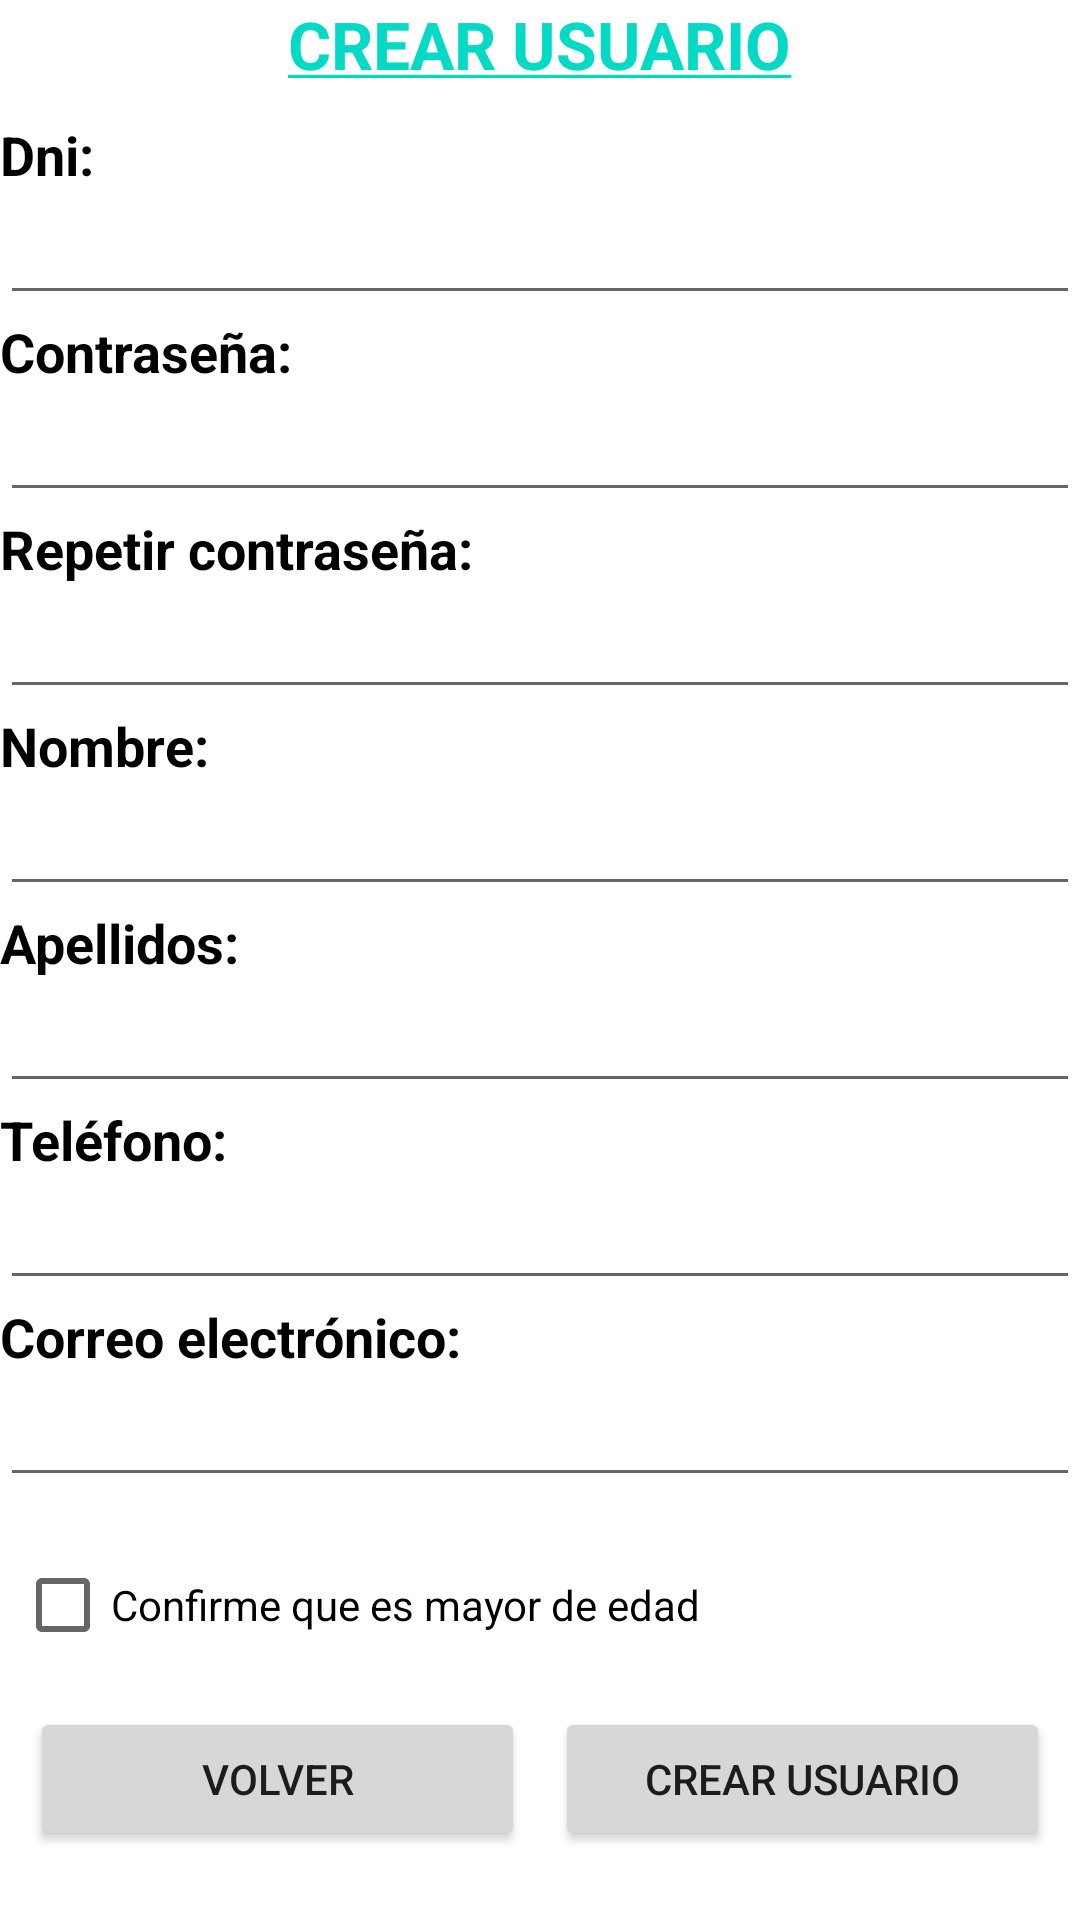

This screen was rendered from an Android layout file. Write that file and the resources it references.
<!-- AndroidManifest.xml: application theme Theme.TFCTienda -->
<!-- res/layout/crearusuario.xml -->
<?xml version="1.0" encoding="utf-8"?>
<ScrollView xmlns:android="http://schemas.android.com/apk/res/android"
     android:layout_height="match_parent"
    android:layout_width="match_parent">
<LinearLayout
    android:orientation="vertical" android:layout_width="match_parent"
    android:layout_height="match_parent"
    android:background="@color/white">

    <TextView
        android:id="@+id/tvPantallaCreacionUsuario"
        android:layout_width="wrap_content"
        android:layout_height="wrap_content"
        android:layout_gravity="center"
        android:layout_marginBottom="10dp"
        android:text="@string/tvPantallaCreacionUsuario"
        android:textColor="@color/blue"
        android:textSize="22sp"
        android:textStyle="bold" />

    <TextView
        android:id="@+id/tvDniUsuario"
        android:layout_width="wrap_content"
        android:layout_height="wrap_content"
        android:textSize="18dp"
        android:textStyle="bold"
        android:textColor="@color/black"
        android:layout_gravity="left"
        android:text="@string/tvDniUsuario" />

    <EditText
        android:id="@+id/etDniUsuario"
        android:layout_width="match_parent"
        android:layout_height="wrap_content"
        android:ems="10"
        android:inputType="textPersonName" />

    <TextView
        android:id="@+id/tvContraseña"
        android:layout_width="wrap_content"
        android:layout_height="wrap_content"
        android:textSize="18dp"
        android:textStyle="bold"
        android:textColor="@color/black"
        android:layout_gravity="left"
        android:text="@string/tvContraseña" />

    <EditText
        android:id="@+id/etContraeña"
        android:layout_width="match_parent"
        android:layout_height="wrap_content"
        android:ems="10"
        android:inputType="textPassword" />

    <TextView
        android:id="@+id/tvRepetirContraseña"
        android:layout_width="wrap_content"
        android:layout_height="wrap_content"
        android:textSize="18sp"
        android:textStyle="bold"
        android:textColor="@color/black"
        android:layout_gravity="left"
        android:text="@string/tvRepetirContraseña" />

    <EditText
        android:id="@+id/etRepetirContraeña"
        android:layout_width="match_parent"
        android:layout_height="wrap_content"
        android:ems="10"
        android:inputType="textPassword" />

    <TextView
        android:id="@+id/tvNombre"
        android:layout_width="wrap_content"
        android:layout_height="wrap_content"
        android:textSize="18sp"
        android:textStyle="bold"
        android:textColor="@color/black"
        android:layout_gravity="left"
        android:text="@string/tvNombreUsuario" />

    <EditText
        android:id="@+id/etNombre"
        android:layout_width="match_parent"
        android:layout_height="wrap_content"
        android:ems="10"
        android:inputType="textPersonName" />

    <TextView
        android:id="@+id/tvApellidos"
        android:layout_width="wrap_content"
        android:layout_height="wrap_content"
        android:textSize="18sp"
        android:textStyle="bold"
        android:textColor="@color/black"
        android:layout_gravity="left"
        android:text="@string/tvApellidosUsuario" />

    <EditText
        android:id="@+id/etApellidos"
        android:layout_width="match_parent"
        android:layout_height="wrap_content"
        android:ems="10"
        android:inputType="textPersonName" />

    <TextView
        android:id="@+id/tvTelefono"
        android:layout_width="wrap_content"
        android:layout_height="wrap_content"
        android:textSize="18sp"
        android:textStyle="bold"
        android:textColor="@color/black"
        android:layout_gravity="left"
        android:text="@string/tvTelefono" />

    <EditText
        android:id="@+id/etTelefono"
        android:layout_width="match_parent"
        android:layout_height="wrap_content"
        android:ems="10"
        android:inputType="textPersonName" />

    <TextView
        android:id="@+id/tvCorreo"
        android:layout_width="wrap_content"
        android:layout_height="wrap_content"
        android:textSize="18sp"
        android:textStyle="bold"
        android:textColor="@color/black"
        android:layout_gravity="left"
        android:text="@string/tvCorreo" />

    <EditText
        android:id="@+id/etCorreo"
        android:layout_width="match_parent"
        android:layout_height="wrap_content"
        android:ems="10"
        android:layout_marginBottom="12dp"
        android:inputType="textPersonName" />

    <CheckBox
        android:id="@+id/chbEdad"
        android:layout_width="match_parent"
        android:layout_height="wrap_content"
        android:layout_marginLeft="5dp"
        android:layout_marginRight="10dp"
        android:layout_weight="1"
        android:text="@string/chbEdad" />

    <LinearLayout
        android:id="@+id/linearBotones"
        android:layout_width="match_parent"
        android:layout_height="wrap_content"
        android:layout_marginTop="10dp"
        android:orientation="horizontal">

        <Button
            android:id="@+id/btnVolver"
            android:layout_width="match_parent"
            android:layout_height="wrap_content"
            android:layout_marginLeft="10dp"
            android:layout_marginRight="5dp"
            android:layout_weight="1"
            android:text="@string/btnVolver" />

        <Button
            android:id="@+id/btnCrearUsuario"
            android:layout_width="match_parent"
            android:layout_height="wrap_content"
            android:layout_marginLeft="5dp"
            android:layout_marginRight="10dp"
            android:layout_weight="1"
            android:text="@string/btnCrearUsu" />
    </LinearLayout>

</LinearLayout>
</ScrollView>
<!-- resources referenced by this layout -->
<resources>
  <color name="black">#FF000000</color>
  <color name="blue">#FF03DAC5</color>
  <color name="white">#FFFFFFFF</color>
  <string name="btnCrearUsu">Crear usuario</string>
  <string name="btnVolver">Volver</string>
  <string name="chbEdad">Confirme que es mayor de edad</string>
  <string name="tvApellidosUsuario">Apellidos:</string>
  <string name="tvCorreo">Correo electrónico:</string>
  <string name="tvDniUsuario">Dni:</string>
  <string name="tvNombreUsuario">Nombre:</string>
  <string name="tvPantallaCreacionUsuario"><u>CREAR USUARIO</u></string>
  <string name="tvTelefono">Teléfono:</string>
  <style name="Theme.TFCTienda" parent="Theme.MaterialComponents.DayNight.DarkActionBar">
          
          <item name="colorPrimary">@color/purple_500</item>
          <item name="colorPrimaryVariant">@color/purple_700</item>
          <item name="colorOnPrimary">@color/white</item>
          
          <item name="colorSecondary">@color/teal_200</item>
          <item name="colorSecondaryVariant">@color/teal_700</item>
          <item name="colorOnSecondary">@color/black</item>
          
          <item name="android:statusBarColor" tools:targetApi="l">?attr/colorPrimaryVariant</item>
          
      </style>
  <color name="purple_500">#FF6200EE</color>
  <color name="purple_700">#FF3700B3</color>
  <color name="teal_200">#FF03DAC5</color>
  <color name="teal_700">#FF018786</color>
</resources>
